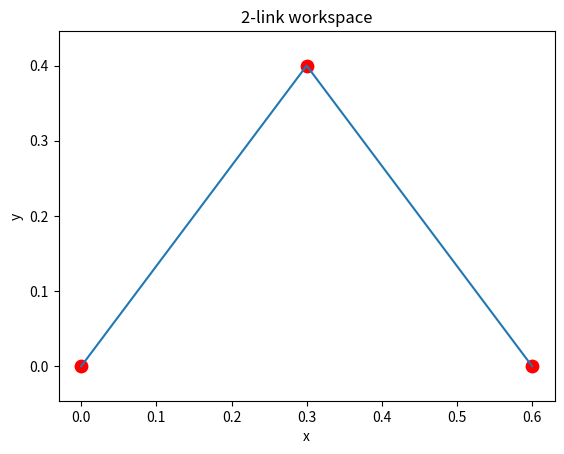

Generate this figure with matplotlib:
import matplotlib.pyplot as plt
x = [0.0 , 0.3 , 0.6]
y = [0.0, 0.4, 0.0]
plt.scatter(x,y,s=80,color ='red')
plt.plot(x,y)
plt.axis("equal")
plt.xlabel("x")
plt.ylabel("y")
plt.title("2-link workspace")
plt.show()
